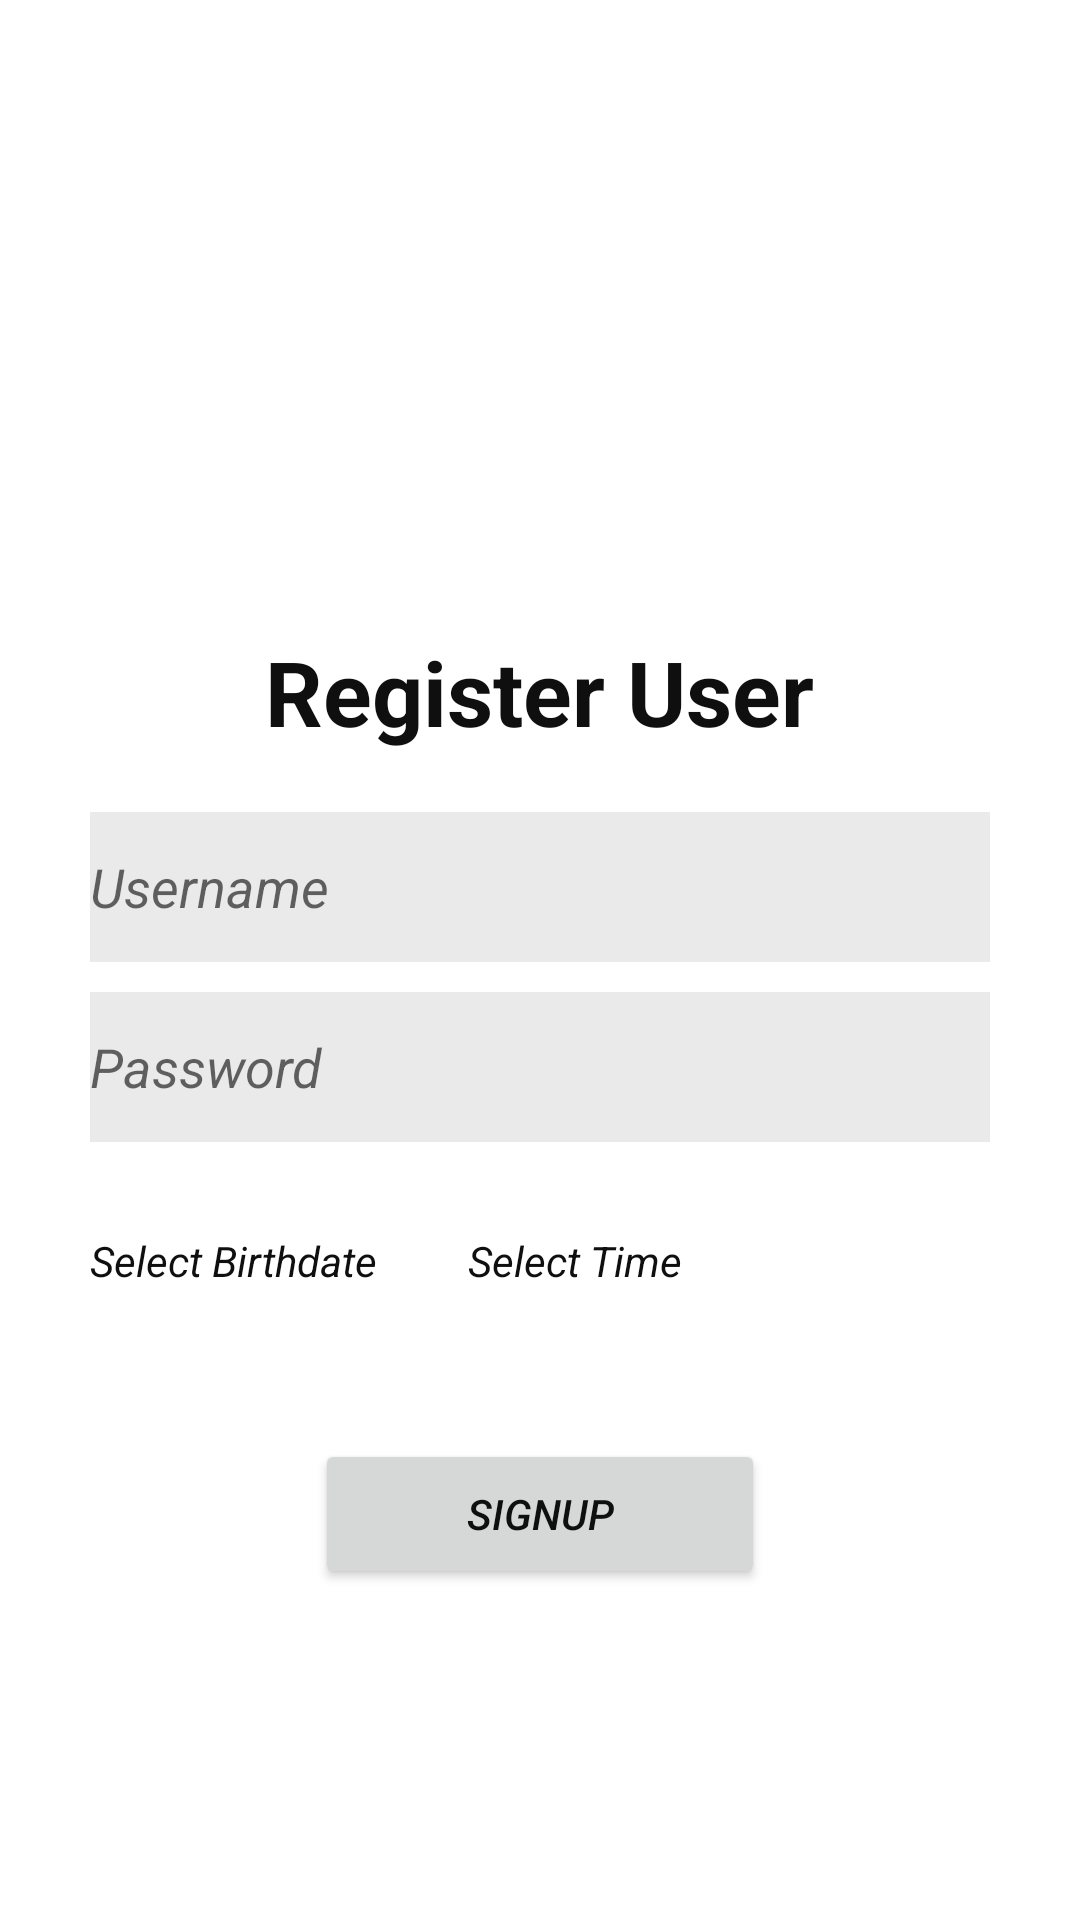

Layout XML and referenced resources for this Android screen:
<!-- AndroidManifest.xml: application theme PPK -->
<!-- res/layout/activity_signup.xml -->
<?xml version="1.0" encoding="utf-8"?>
<RelativeLayout xmlns:android="http://schemas.android.com/apk/res/android"
    xmlns:tools="http://schemas.android.com/tools"
    android:layout_width="match_parent"
    android:layout_height="match_parent"
    tools:context=".profile.view.Signup"
    android:gravity="center_vertical">

    <ImageView
        android:id="@+id/appLogo"
        android:layout_width="100dp"
        android:layout_height="100dp"
        android:src="@drawable/app_icon"
        android:layout_centerHorizontal="true"
        />
    <TextView
        android:id="@+id/register"
        android:layout_width="wrap_content"
        android:layout_height="wrap_content"
        android:layout_centerHorizontal="true"
        android:textSize="30sp"
        android:textStyle="bold"
        android:layout_below="@id/appLogo"
        android:text="Register User"/>

    <EditText
        android:id="@+id/username"
        android:hint="@string/username"
        android:layout_width="300dp"
        android:layout_height="50dp"
        android:layout_centerHorizontal="true"
        android:layout_below="@id/register"
        android:layout_marginTop="20dp"
        android:background="#ffeaeaea"
        />

    <EditText
        android:id="@+id/password"
        android:hint="@string/password"
        android:layout_width="300dp"
        android:layout_height="50dp"
        android:layout_centerHorizontal="true"
        android:layout_below="@id/username"
        android:background="#eaeaea"
        android:layout_marginTop="10dp"
        android:inputType="textPassword"
        />

    

    <LinearLayout
        android:id="@+id/birthdate_holder"
        android:layout_width="wrap_content"
        android:layout_height="wrap_content"
        android:orientation="horizontal"
        android:layout_marginTop="30dp"
        android:layout_below="@id/password"
        android:layout_alignStart="@id/password">


    <TextView
        android:id="@+id/birthdate"
        android:layout_width="wrap_content"
        android:layout_height="wrap_content"
        android:text="Select Birthdate"

        />
        <TextView
            android:id="@+id/birthTime"
            android:layout_width="wrap_content"
            android:layout_height="wrap_content"
            android:text="Select Time"
            android:layout_marginStart="30dp"
            />
    </LinearLayout>


    <Button
        android:id="@+id/signupBtn"
        android:layout_width="150dp"
        android:layout_height="50dp"
        android:text="@string/signup"
        android:layout_centerHorizontal="true"
        android:layout_marginTop="50dp"
        android:layout_below="@id/birthdate_holder"/>




</RelativeLayout>
<!-- resources referenced by this layout -->
<resources>
  <string name="password">Password</string>
  <string name="signup">Signup</string>
  <string name="username">Username</string>
  <style name="PPK" parent="Theme.MaterialComponents.DayNight.DarkActionBar">
          
          <item name="colorPrimary">#CE1338</item>
          <item name="colorPrimaryVariant">@color/purple_700</item>
          <item name="colorOnPrimary">@color/white</item>
          
          <item name="colorSecondary">@color/teal_200</item>
          <item name="colorSecondaryVariant">@color/teal_700</item>
          <item name="colorOnSecondary">@color/black</item>
          
          <item name="android:statusBarColor">#330E0E</item>
          <item name="android:textColor">#0F0F10</item>
          <item name="android:textStyle">italic</item>
          
      </style>
  <!-- not gathered from this repository: default colours our renderer supplied (Android Studio template values) -->
  <color name="purple_700">#FF3700B3</color>
  <color name="teal_200">#FF03DAC5</color>
  <color name="teal_700">#FF018786</color>
  <color name="black">#FF000000</color>
  <color name="white">#FFFFFFFF</color>
</resources>
